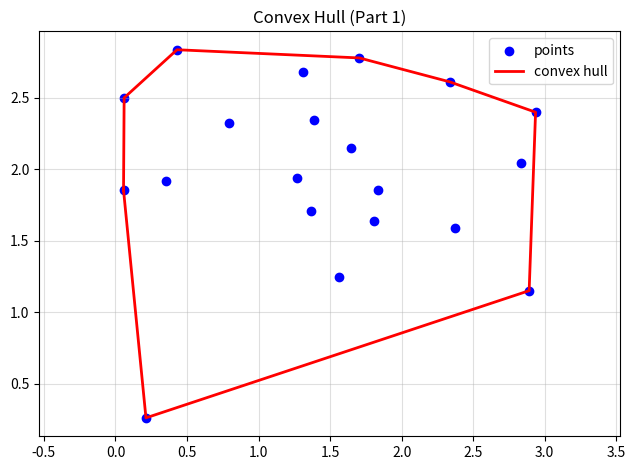

Recreate this plot in Python.
#!/usr/bin/env python3
import sys
import numpy as np
import matplotlib.pyplot as plt


def findConvexHull(points):
    """
    Andrew's monotone chain convex hull.
    Input: iterable of 2D points (N x 2).
    Output: hull vertices in CCW order (M x 2).
    """
    pts = np.asarray(points, dtype=float)
    if pts.shape[0] < 3:
        return pts.copy()

    # sort lexicographically (x, then y)
    pts = pts[np.lexsort((pts[:, 1], pts[:, 0]))]

    def cross(o, a, b):
        return (a[0] - o[0]) * (b[1] - o[1]) - (a[1] - o[1]) * (b[0] - o[0])

    # build lower hull
    lower = []
    for p in pts:
        while len(lower) >= 2 and cross(lower[-2], lower[-1], p) <= 0:
            lower.pop()
        lower.append(tuple(p))

    # build upper hull
    upper = []
    for p in reversed(pts):
        while len(upper) >= 2 and cross(upper[-2], upper[-1], p) <= 0:
            upper.pop()
        upper.append(tuple(p))

    # concatenate lower and upper, removing last point of each (duplicate)
    hull = np.array(lower[:-1] + upper[:-1], dtype=float)
    return hull


def plot_polygon(points, hull):
    points = np.asarray(points, float)
    hull = np.asarray(hull, float)

    plt.figure()
    plt.scatter(points[:, 0], points[:, 1], color="blue", label="points")

    if hull.shape[0] >= 1:
        xs = np.append(hull[:, 0], hull[0, 0])
        ys = np.append(hull[:, 1], hull[0, 1])
        plt.plot(xs, ys, "r-", linewidth=2, label="convex hull")

    plt.axis("equal")
    plt.grid(True, alpha=0.4)
    plt.legend()
    plt.title("Convex Hull (Part 1)")
    plt.tight_layout()
    plt.show()


def load_points_from_file(fname):
    pts = []
    with open(fname, "r") as f:
        for line in f:
            line = line.strip()
            if not line:
                continue
            # allow "x y" or "x, y"
            for sep in [",", " "]:
                line = line.replace(sep, " ")
            toks = [t for t in line.split() if t]
            if len(toks) != 2:
                raise ValueError(f"Bad line in {fname}: {line}")
            x, y = map(float, toks)
            pts.append([x, y])
    return np.array(pts, float)


if __name__ == "__main__":
    if len(sys.argv) == 2:
        points = load_points_from_file(sys.argv[1])
    else:
        # random example if no file provided
        np.random.seed(0)
        points = np.random.rand(20, 2) * 3.0

    hull = findConvexHull(points)
    print("Hull vertices (in order):")
    print(hull)
    plot_polygon(points, hull)
